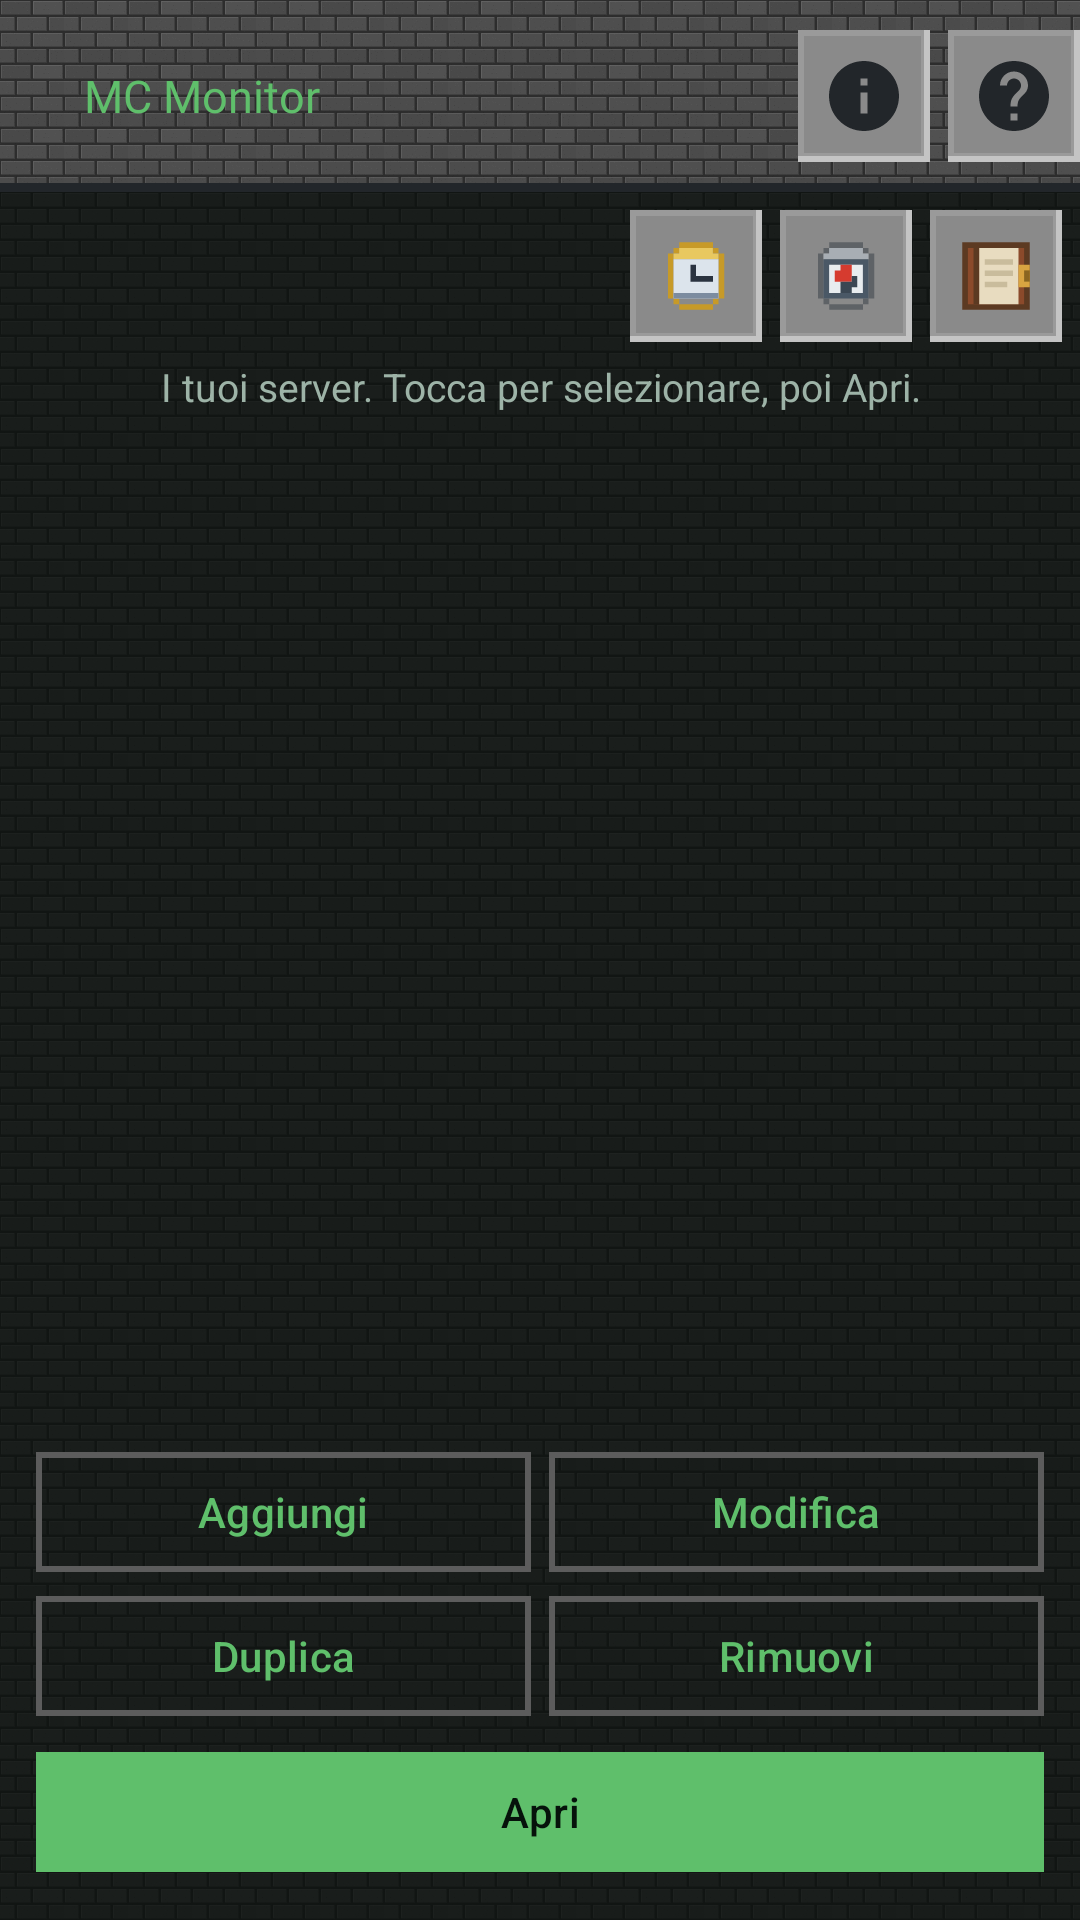

The Android layout XML behind this screen, and the referenced resources:
<!-- AndroidManifest.xml: application theme Theme.McMonitor -->
<!-- res/layout/activity_servers.xml -->
<?xml version="1.0" encoding="utf-8"?>
<LinearLayout xmlns:android="http://schemas.android.com/apk/res/android"
    xmlns:app="http://schemas.android.com/apk/res-auto"
    android:id="@+id/root"
    android:layout_width="match_parent"
    android:layout_height="match_parent"
    android:orientation="vertical">

    <com.google.android.material.appbar.AppBarLayout
        android:id="@+id/appbar"
        android:layout_width="match_parent"
        android:layout_height="wrap_content"
        android:background="@drawable/bg_appbar_stone">

        <com.google.android.material.appbar.MaterialToolbar
            android:id="@+id/toolbar"
            android:layout_width="match_parent"
            android:layout_height="?attr/actionBarSize"
            android:background="@android:color/transparent">

            <LinearLayout
                android:layout_width="wrap_content"
                android:layout_height="wrap_content"
                android:background="@drawable/bg_panel_inset"
                android:baselineAligned="true"
                android:gravity="center_vertical"
                android:orientation="horizontal"
                android:paddingStart="12dp"
                android:paddingTop="6dp"
                android:paddingEnd="12dp"
                android:paddingBottom="6dp">

                <TextView
                    android:layout_width="wrap_content"
                    android:layout_height="wrap_content"
                    android:fontFamily="@font/press_start_2p"
                    android:text="@string/app_name"
                    android:textColor="@color/grass"
                    android:textSize="15sp" />

                <TextView
                    android:id="@+id/version"
                    android:layout_width="wrap_content"
                    android:layout_height="wrap_content"
                    android:layout_marginStart="8dp"
                    android:textColor="@color/text_dim"
                    android:textSize="12sp" />
            </LinearLayout>

            <LinearLayout
                android:layout_width="wrap_content"
                android:layout_height="wrap_content"
                android:layout_gravity="end"
                android:orientation="horizontal">

                <ImageButton
                    android:id="@+id/btnInfo"
                    android:layout_width="44dp"
                    android:layout_height="44dp"
                    android:layout_marginStart="6dp"
                    android:background="@drawable/bg_stone_button"
                    android:contentDescription="Informazioni sull'applicazione"
                    android:padding="8dp"
                    android:scaleType="fitCenter"
                    android:src="@drawable/ic_info"
                    android:tint="#22262A"
                    android:tooltipText="Informazioni" />

                <ImageButton
                    android:id="@+id/btnHelp"
                    android:layout_width="44dp"
                    android:layout_height="44dp"
                    android:layout_marginStart="6dp"
                    android:background="@drawable/bg_stone_button"
                    android:contentDescription="Aiuto su questa pagina"
                    android:padding="8dp"
                    android:scaleType="fitCenter"
                    android:src="@drawable/ic_help"
                    android:tint="#22262A"
                    android:tooltipText="Aiuto" />
            </LinearLayout>
        </com.google.android.material.appbar.MaterialToolbar>
    </com.google.android.material.appbar.AppBarLayout>

    <include
        android:id="@+id/updateBanner"
        layout="@layout/view_update_banner" />

    <LinearLayout
        android:layout_width="match_parent"
        android:layout_height="wrap_content"
        android:gravity="end|center_vertical"
        android:orientation="horizontal"
        android:paddingStart="14dp"
        android:paddingTop="6dp"
        android:paddingEnd="6dp"
        android:paddingBottom="6dp">

        <ImageButton
            android:id="@+id/btnSortCreated"
            android:layout_width="44dp"
            android:layout_height="44dp"
            android:layout_marginEnd="6dp"
            android:background="@drawable/bg_stone_button"
            android:contentDescription="Ordina per data di creazione"
            android:padding="7dp"
            android:scaleType="fitCenter"
            android:src="@drawable/ic_clock_mc"
            android:tooltipText="Per creazione" />

        <ImageButton
            android:id="@+id/btnSortUsed"
            android:layout_width="44dp"
            android:layout_height="44dp"
            android:layout_marginEnd="6dp"
            android:background="@drawable/bg_stone_button"
            android:contentDescription="Ordina per ultimo utilizzo"
            android:padding="7dp"
            android:scaleType="fitCenter"
            android:src="@drawable/ic_compass_mc"
            android:tooltipText="Usati di recente" />

        <ImageButton
            android:id="@+id/btnManual"
            android:layout_width="44dp"
            android:layout_height="44dp"
            android:background="@drawable/bg_stone_button"
            android:contentDescription="Manuale d'uso"
            android:padding="7dp"
            android:scaleType="fitCenter"
            android:src="@drawable/ic_book"
            android:tooltipText="Manuale d'uso" />
    </LinearLayout>

    <TextView
        android:layout_width="match_parent"
        android:layout_height="wrap_content"
        android:paddingStart="14dp"
        android:paddingEnd="14dp"
        android:paddingBottom="8dp"
        android:text="I tuoi server. Tocca per selezionare, poi Apri."
        android:textAlignment="center"
        android:textColor="@color/text_dim"
        android:textSize="13sp" />

    <androidx.core.widget.NestedScrollView
        android:layout_width="match_parent"
        android:layout_height="0dp"
        android:layout_weight="1"
        android:paddingStart="12dp"
        android:paddingEnd="12dp">

        <LinearLayout
            android:id="@+id/list"
            android:layout_width="match_parent"
            android:layout_height="wrap_content"
            android:orientation="vertical" />
    </androidx.core.widget.NestedScrollView>

    <TextView
        android:id="@+id/empty"
        android:layout_width="match_parent"
        android:layout_height="wrap_content"
        android:padding="24dp"
        android:text="Nessun server configurato.\nPremi Aggiungi per crearne uno."
        android:textAlignment="center"
        android:textColor="@color/text_dim"
        android:visibility="gone" />

    <LinearLayout
        android:layout_width="match_parent"
        android:layout_height="wrap_content"
        android:orientation="vertical"
        android:padding="12dp">

        <LinearLayout
            android:layout_width="match_parent"
            android:layout_height="wrap_content"
            android:orientation="horizontal">

            <com.google.android.material.button.MaterialButton
                android:id="@+id/btnAdd"
                style="@style/McButton.Outlined"
                android:layout_width="0dp"
                android:layout_height="wrap_content"
                android:layout_marginEnd="6dp"
                android:layout_weight="1"
                android:text="Aggiungi" />

            <com.google.android.material.button.MaterialButton
                android:id="@+id/btnEdit"
                style="@style/McButton.Outlined"
                android:layout_width="0dp"
                android:layout_height="wrap_content"
                android:layout_weight="1"
                android:text="Modifica" />
        </LinearLayout>

        <LinearLayout
            android:layout_width="match_parent"
            android:layout_height="wrap_content"
            android:orientation="horizontal">

            <com.google.android.material.button.MaterialButton
                android:id="@+id/btnClone"
                style="@style/McButton.Outlined"
                android:layout_width="0dp"
                android:layout_height="wrap_content"
                android:layout_marginEnd="6dp"
                android:layout_weight="1"
                android:text="Duplica" />

            <com.google.android.material.button.MaterialButton
                android:id="@+id/btnRemove"
                style="@style/McButton.Outlined"
                android:layout_width="0dp"
                android:layout_height="wrap_content"
                android:layout_weight="1"
                android:text="Rimuovi" />
        </LinearLayout>

        <com.google.android.material.button.MaterialButton
            android:id="@+id/btnOpen"
            style="@style/McButton.Primary"
            android:layout_width="match_parent"
            android:layout_height="wrap_content"
            android:layout_marginTop="4dp"
            android:text="Apri" />
    </LinearLayout>
</LinearLayout>
<!-- res/layout/view_update_banner.xml (included above) -->
<?xml version="1.0" encoding="utf-8"?>
<com.google.android.material.card.MaterialCardView xmlns:android="http://schemas.android.com/apk/res/android"
    xmlns:app="http://schemas.android.com/apk/res-auto"
    android:layout_width="match_parent"
    android:layout_height="wrap_content"
    android:layout_margin="10dp"
    android:visibility="gone"
    app:cardBackgroundColor="@color/surface_high"
    app:cardCornerRadius="0dp"
    app:strokeColor="@color/grass"
    app:strokeWidth="1dp">

    <LinearLayout
        android:layout_width="match_parent"
        android:layout_height="wrap_content"
        android:orientation="vertical"
        android:padding="12dp">

        <TextView
            android:id="@+id/updateTitle"
            android:layout_width="match_parent"
            android:layout_height="wrap_content"
            android:textColor="@color/grass"
            android:textSize="14sp"
            android:textStyle="bold" />

        <TextView
            android:id="@+id/updateNotes"
            android:layout_width="match_parent"
            android:layout_height="wrap_content"
            android:layout_marginTop="2dp"
            android:maxLines="4"
            android:textColor="@color/text_dim"
            android:textSize="12sp" />

        <LinearLayout
            android:layout_width="match_parent"
            android:layout_height="wrap_content"
            android:gravity="end"
            android:orientation="horizontal">

            <com.google.android.material.button.MaterialButton
                android:id="@+id/updateDismiss"
                style="@style/McButton.Text"
                android:layout_width="wrap_content"
                android:layout_height="wrap_content"
                android:text="Più tardi" />

            <com.google.android.material.button.MaterialButton
                android:id="@+id/updateInstall"
                android:layout_width="wrap_content"
                android:layout_height="wrap_content"
                android:layout_marginStart="8dp"
                android:text="Aggiorna" />
        </LinearLayout>
    </LinearLayout>
</com.google.android.material.card.MaterialCardView>
<!-- resources referenced by this layout -->
<resources>
  <color name="grass">#5FBF6B</color>
  <color name="surface_high">#1D2C25</color>
  <color name="text_dim">#9DB3A7</color>
  <!-- drawable bg_appbar_stone (drawable) -->
  <?xml version="1.0" encoding="utf-8"?>
  <layer-list xmlns:android="http://schemas.android.com/apk/res/android">
  
      <item>
          <bitmap
              android:src="@drawable/tile_stone"
              android:tileModeX="repeat"
              android:tileModeY="repeat" />
      </item>
  
      <item>
          <color android:color="#66000000" />
      </item>
  
      <item android:gravity="bottom">
          <shape android:shape="rectangle">
              <size android:height="3dp" />
              <solid android:color="#22262A" />
          </shape>
      </item>
  </layer-list>
  <!-- drawable ic_info (drawable) -->
  <vector xmlns:android="http://schemas.android.com/apk/res/android"
      android:width="24dp"
      android:height="24dp"
      android:viewportWidth="24"
      android:viewportHeight="24"
      android:tint="#9DB3A7">
      <path
          android:fillColor="#FFFFFF"
          android:pathData="M12,2C6.48,2 2,6.48 2,12s4.48,10 10,10 10,-4.48 10,-10S17.52,2 12,2zM13,17h-2v-6h2v6zM13,9h-2L11,7h2v2z" />
  </vector>
  <string name="app_name">MC Monitor</string>
  <style name="McButton.Outlined" parent="Widget.Material3.Button.OutlinedButton">
          <item name="cornerRadius">0dp</item>
          <item name="strokeColor">@color/stone_edge</item>
          <item name="strokeWidth">2dp</item>
          <item name="android:textColor">@color/grass</item>
          <item name="android:textAllCaps">false</item>
      </style>
  <style name="McButton.Primary">
          <item name="backgroundTint">@color/grass</item>
          <item name="android:textColor">#06120B</item>
      </style>
  <style name="McButton.Text" parent="Widget.Material3.Button.TextButton">
          <item name="cornerRadius">0dp</item>
          <item name="android:textColor">@color/grass</item>
          <item name="android:textAllCaps">false</item>
      </style>
  <color name="stone_edge">#5C5C5C</color>
  <color name="grass_dark">#2E7D32</color>
  <color name="text">#E6F0EA</color>
  <color name="dirt">#8D6E63</color>
  <color name="danger">#EF5350</color>
  <color name="bg">#0E1512</color>
  <color name="surface">#16211C</color>
  <!-- drawable bg_window_stone (drawable) -->
  <?xml version="1.0" encoding="utf-8"?>
  <layer-list xmlns:android="http://schemas.android.com/apk/res/android">
      <item>
          <bitmap
              android:src="@drawable/tile_stone"
              android:tileModeX="repeat"
              android:tileModeY="repeat" />
      </item>
      <item>
          <color android:color="#D9080C0A" />
      </item>
  </layer-list>
  <style name="McButton" parent="Widget.Material3.Button">
          <item name="cornerRadius">0dp</item>
          <item name="backgroundTint">@color/stone</item>
          <item name="android:textColor">@color/stone_text</item>
          <item name="android:textAllCaps">false</item>
          <item name="rippleColor">#33FFFFFF</item>
      </style>
  <style name="McCard" parent="Widget.Material3.CardView.Filled">
          <item name="cardCornerRadius">0dp</item>
          <item name="cardBackgroundColor">@color/surface</item>
          <item name="strokeColor">@color/stone_edge</item>
          <item name="strokeWidth">2dp</item>
          <item name="cardElevation">0dp</item>
      </style>
  <style name="McShape" parent="ShapeAppearance.Material3.SmallComponent">
          <item name="cornerFamily">rounded</item>
          <item name="cornerSize">0dp</item>
      </style>
  <color name="stone">#8A8A8A</color>
  <color name="stone_text">#12160F</color>
</resources>
